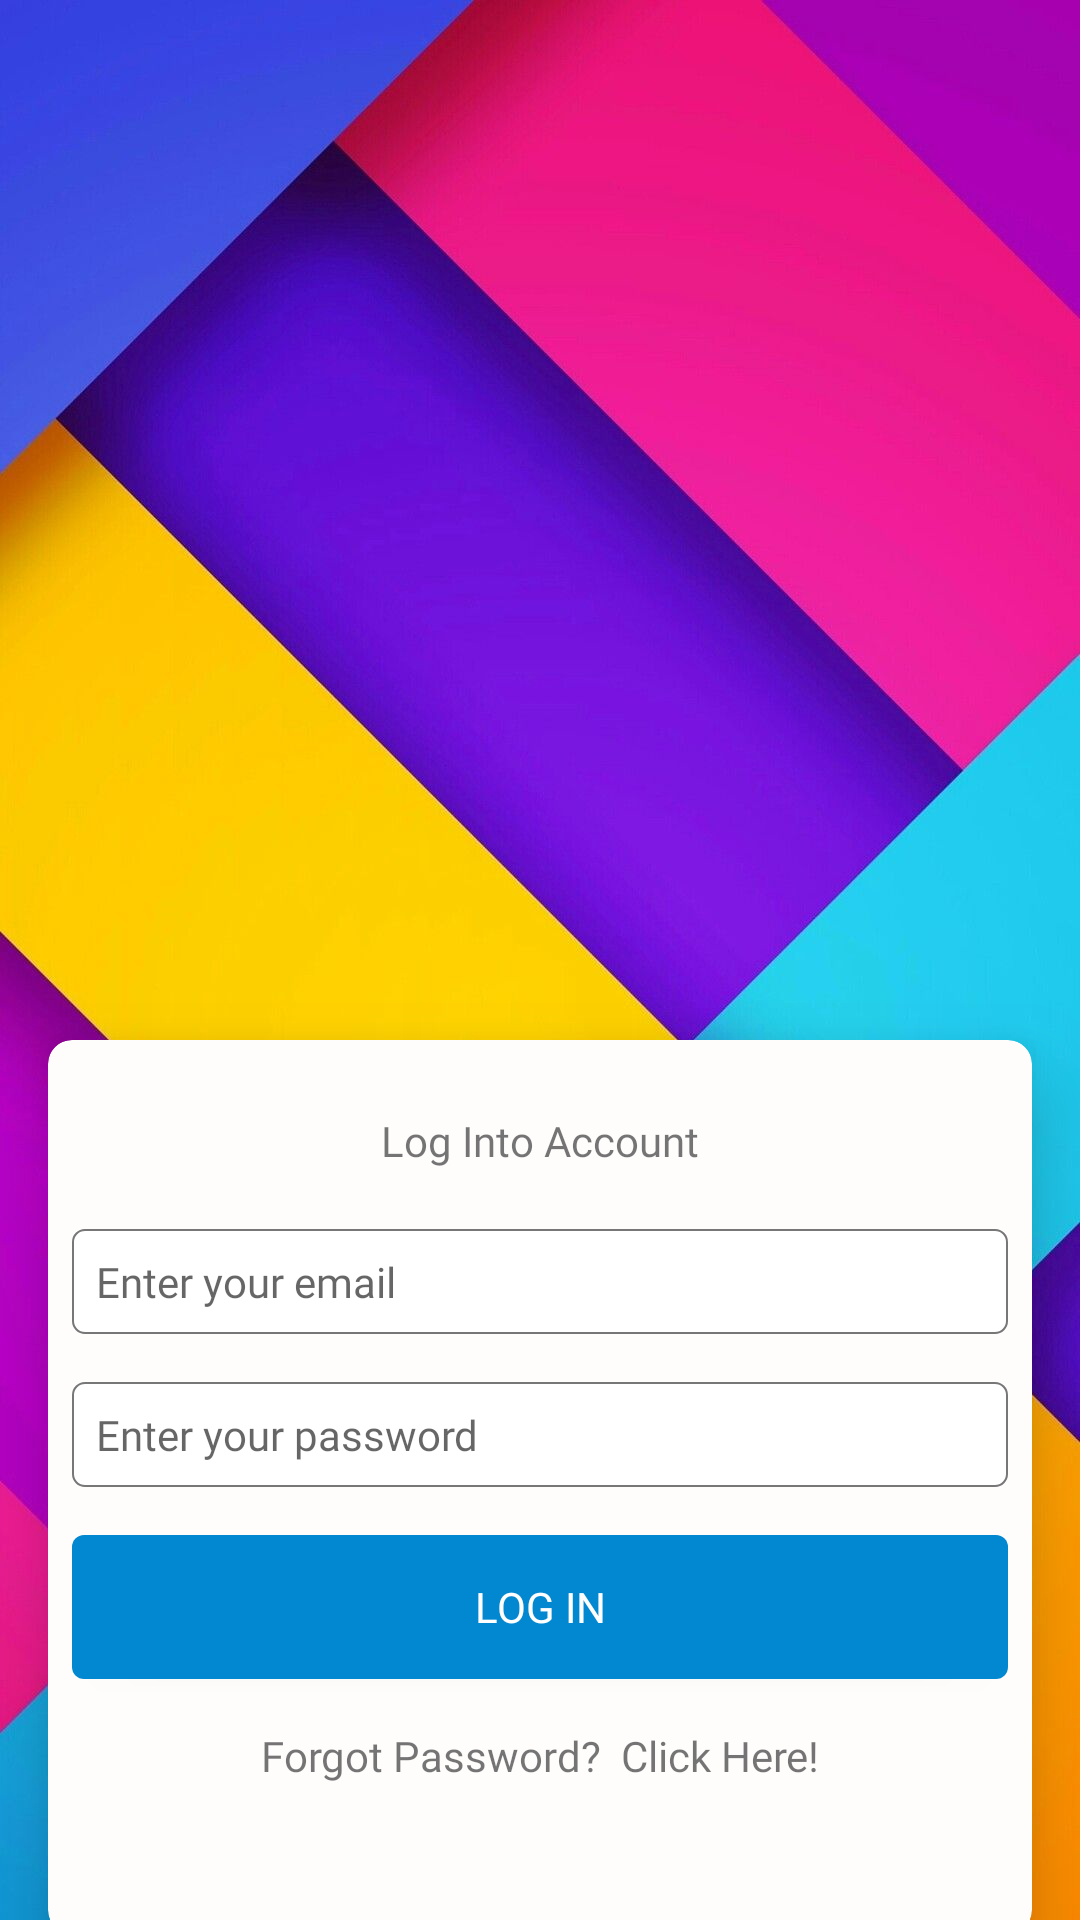

Reconstruct the res/layout file that produces this screen, plus the resources it refers to.
<!-- AndroidManifest.xml: activity theme Theme.AppCompat.Light.NoActionBar -->
<!-- res/layout/activity_login.xml -->
<?xml version="1.0" encoding="utf-8"?>
<androidx.constraintlayout.widget.ConstraintLayout xmlns:android="http://schemas.android.com/apk/res/android"
    xmlns:app="http://schemas.android.com/apk/res-auto"
    xmlns:tools="http://schemas.android.com/tools"
    android:layout_width="match_parent"
    android:layout_height="match_parent"
    android:background="@drawable/background_colorful"
    tools:context=".LoginActivity">

    <ImageView
        android:id="@+id/calendarLogoLog"
        android:layout_width="414dp"
        android:layout_height="319dp"
        android:layout_marginBottom="16dp"
        app:layout_constraintBottom_toTopOf="@+id/loginView"
        app:layout_constraintEnd_toEndOf="parent"
        app:layout_constraintStart_toStartOf="parent"
        app:layout_constraintTop_toTopOf="parent"
        app:srcCompat="@drawable/calendarlogogood" />

    <androidx.cardview.widget.CardView
        android:id="@+id/loginView"
        android:layout_width="match_parent"
        android:layout_height="wrap_content"
        android:layout_marginLeft="16dp"
        android:layout_marginTop="64dp"
        android:layout_marginRight="16dp"
        android:layout_marginBottom="48dp"
        app:cardBackgroundColor="#FFFCFC"
        app:cardCornerRadius="8dp"
        app:cardElevation="16dp"
        app:cardMaxElevation="16dp"
        app:layout_constraintBottom_toBottomOf="parent"
        app:layout_constraintEnd_toEndOf="parent"
        app:layout_constraintStart_toStartOf="parent"
        app:layout_constraintTop_toBottomOf="@+id/calendarLogoLog">

        <LinearLayout
            android:layout_width="match_parent"
            android:layout_height="298dp"
            android:orientation="vertical">

            <TextView
                android:id="@+id/loginPromptLog"
                android:layout_width="wrap_content"
                android:layout_height="wrap_content"
                android:layout_gravity="center"
                android:layout_marginTop="24dp"
                android:layout_marginBottom="12dp"
                android:fontFamily="@font/montserrat_bold"
                android:text="Log Into Account" />

            <EditText
                android:id="@+id/emailLogin"
                android:layout_width="match_parent"
                android:layout_height="wrap_content"
                android:layout_margin="8dp"
                android:background="@drawable/edt_back"
                android:ems="10"
                android:fontFamily="@font/montserrat"
                android:hint="Enter your email"
                android:inputType="textEmailAddress"
                android:padding="8dp"
                android:textSize="14dp" />

            <EditText
                android:id="@+id/passwordLogin"
                android:layout_width="match_parent"
                android:layout_height="wrap_content"
                android:layout_margin="8dp"
                android:background="@drawable/edt_back"
                android:ems="10"
                android:fontFamily="@font/montserrat"
                android:hint="Enter your password"
                android:inputType="textPassword"
                android:padding="8dp"
                android:textSize="14dp" />

            <Button
                android:id="@+id/loginButton"
                android:layout_width="match_parent"
                android:layout_height="wrap_content"
                android:layout_marginLeft="8dp"
                android:layout_marginTop="8dp"
                android:layout_marginRight="8dp"
                android:layout_marginBottom="6dp"
                android:background="@drawable/background_btn"
                android:fontFamily="@font/montserrat_bold"
                android:text="Log In"
                android:textColor="#fff" />

            <TextView
                android:id="@+id/forgot_password_prompt"
                android:layout_width="match_parent"
                android:layout_height="39dp"
                android:fontFamily="@font/montserrat_bold"
                android:gravity="center"
                android:text="Forgot Password?  Click Here!" />

        </LinearLayout>

    </androidx.cardview.widget.CardView>


</androidx.constraintlayout.widget.ConstraintLayout>
<!-- resources referenced by this layout -->
<resources>
  <!-- drawable background_btn (drawable) -->
  <?xml version="1.0" encoding="utf-8"?>
  <shape xmlns:android="http://schemas.android.com/apk/res/android" android:shape="rectangle">
  
      <solid android:color="#0288D1"/>
      <corners android:radius="4dp"/>
  </shape>
  <!-- drawable background_colorful: jpg bitmap (drawable, 80843 bytes) -->
  <!-- drawable calendarlogogood: png bitmap (drawable, 79505 bytes) -->
  <!-- drawable edt_back (drawable) -->
  <?xml version="1.0" encoding="utf-8"?>
  <shape xmlns:android="http://schemas.android.com/apk/res/android" android:shape="rectangle">
  
      <solid android:color="#fff"/>
      <corners android:radius="4dp"/>
      <stroke android:color="#777" android:width="0.5dp"/>
  </shape>
</resources>
